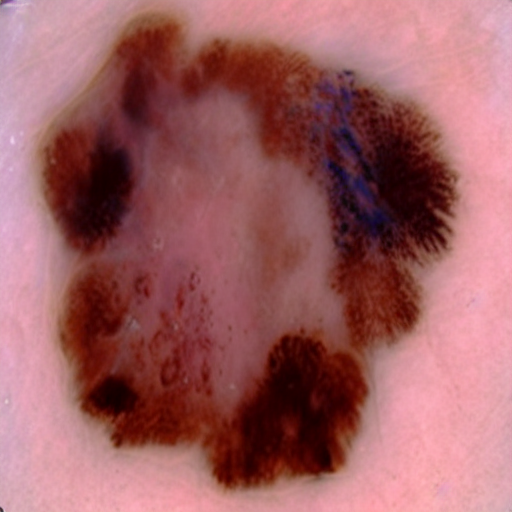
Generation parameters embedded in this image by AUTOMATIC1111 Stable Diffusion web UI or a fork of it (Forge, ...) (PNG 'parameters' text chunk):
Malignant mole on skin
Steps: 22, Sampler: DDIM, CFG scale: 7, Seed: 871638548, Face restoration: CodeFormer, Size: 512x512, Model hash: 8d72386f9b, Model: Skin Mole_311760_lora, Version: v1.5.1